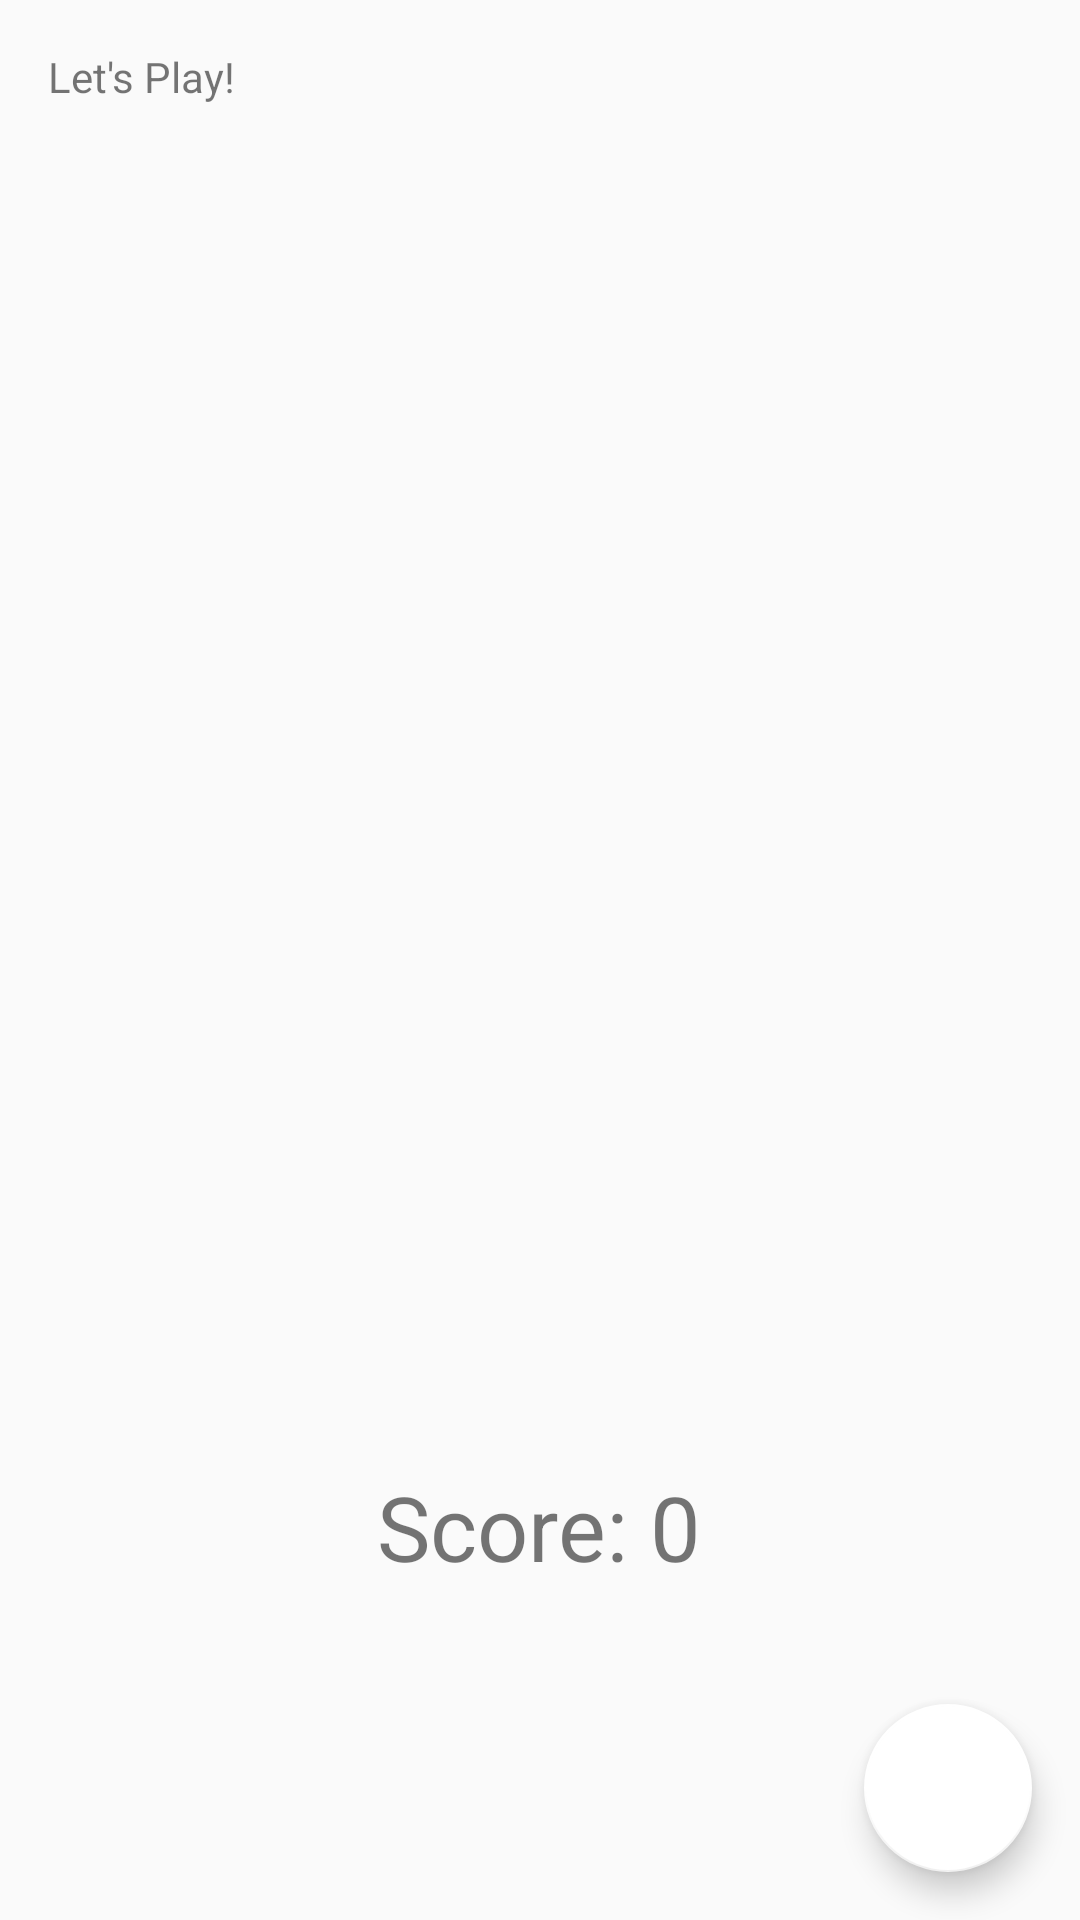

This screen was rendered from an Android layout file. Write that file and the resources it references.
<!-- AndroidManifest.xml: activity theme DiceTheme -->
<!-- res/layout/activity_dice.xml -->
<?xml version="1.0" encoding="utf-8"?>
<android.support.design.widget.CoordinatorLayout xmlns:android="http://schemas.android.com/apk/res/android"
    xmlns:app="http://schemas.android.com/apk/res-auto"
    xmlns:tools="http://schemas.android.com/tools"
    android:layout_width="match_parent"
    android:layout_height="match_parent"
    tools:context="johnny.nguyen.myportfolio.DiceActivity">


    <include layout="@layout/content_dice" />

    <android.support.design.widget.FloatingActionButton
        android:id="@+id/fab"
        android:layout_width="wrap_content"
        android:layout_height="wrap_content"
        android:layout_gravity="bottom|end"
        android:layout_margin="@dimen/fab_margin"
        app:backgroundTint="@android:color/background_light"
        app:srcCompat="@drawable/dice_blue" />

</android.support.design.widget.CoordinatorLayout>
<!-- res/layout/content_dice.xml (included above) -->
<?xml version="1.0" encoding="utf-8"?>
<RelativeLayout xmlns:android="http://schemas.android.com/apk/res/android"
    xmlns:app="http://schemas.android.com/apk/res-auto"
    xmlns:tools="http://schemas.android.com/tools"
    android:layout_width="match_parent"
    android:layout_height="match_parent"
    app:layout_behavior="@string/appbar_scrolling_view_behavior"
    tools:context="johnny.nguyen.myportfolio.DiceActivity"
    tools:showIn="@layout/activity_dice">

    <TextView
        android:id="@+id/txtResults"
        android:layout_width="wrap_content"
        android:layout_height="wrap_content"
        android:text="Let's Play!"
        android:layout_margin="16dp" />

    <ImageView
        android:id="@+id/die1Image"
        android:layout_width="100dp"
        android:layout_height="100dp"
        android:layout_below="@id/txtResults"
        android:layout_alignParentLeft="true"
        android:src="@drawable/die_face_1"
        android:layout_marginLeft="10dp"/>
    <ImageView
        android:id="@+id/die2Image"
        android:layout_width="100dp"
        android:layout_height="100dp"
        android:layout_below="@+id/txtResults"
        android:layout_centerInParent="true"
        android:src="@drawable/die_face_1"/>
    <ImageView
        android:id="@+id/die3Image"
        android:layout_width="100dp"
        android:layout_height="100dp"
        android:layout_below="@id/txtResults"
        android:layout_alignParentRight="true"
        android:src="@drawable/die_face_1"
        android:layout_marginRight="10dp"/>

    <TextView
        android:id="@+id/txtScore"
        android:layout_width="wrap_content"
        android:layout_height="wrap_content"
        android:layout_marginBottom="111dp"
        android:text="Score: 0"
        android:textSize="30sp"
        android:layout_alignParentBottom="true"
        android:layout_centerHorizontal="true" />

</RelativeLayout>
<!-- resources referenced by this layout -->
<resources>
  <dimen name="fab_margin">16dp</dimen>
  <style name="DiceTheme" parent="Theme.AppCompat.Light.DarkActionBar">
          
          <item name="colorPrimary">@color/colorDicePrimary</item>
          <item name="colorPrimaryDark">@color/colorDicePrimaryDark</item>
          <item name="colorAccent">@color/colorDiceAccent</item>
      </style>
  <color name="colorDicePrimary">#3F51B5</color>
  <color name="colorDicePrimaryDark">#303F9F</color>
  <color name="colorDiceAccent">#FF4081</color>
</resources>
